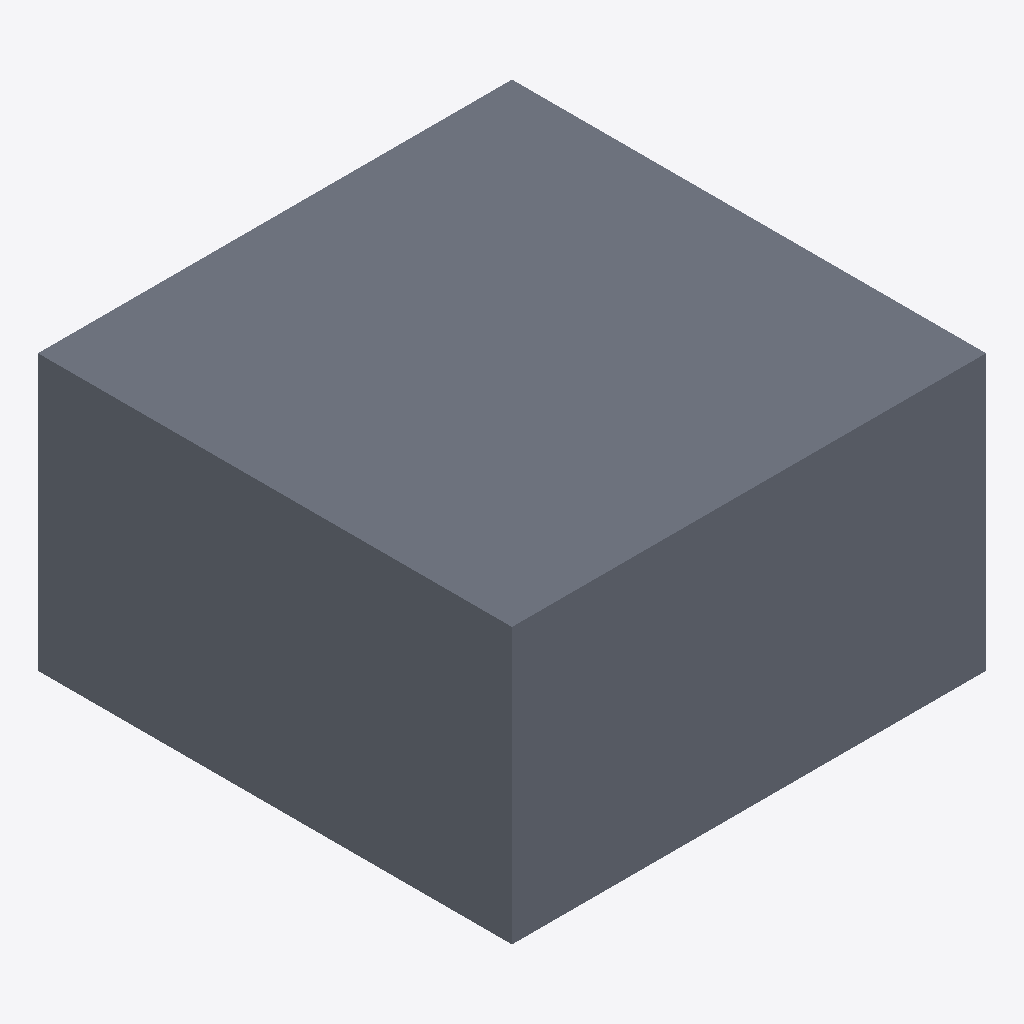
Isometric view of an IFC building model (IFC-SPF (STEP), schema IFC4, length unit metre), seen from the south-west, elements coloured by IFC class: 1 slab (grey).
Extent 1000.0 m × 1000.0 m × 580.0 m (x, y, z). Storeys (1): Default Level at 0.00 m. Elements (1): 1 IfcSlab.

HEADER;
FILE_DESCRIPTION(('ViewDefinition [ReferenceView_V1.2]'),'2;1');
FILE_NAME('C:\\Users\\panz\\Implenia AG\\Innosuisse - Intelligent Configurator - Dokumente','2024-09-19T16:39:50',('panz'),('ZHAW'),'ggIFC v24.7.17.7 by Geometry Gym Pty Ltd built 2','ggRhinoIFC v24.7.17.7 - Rhino7 Grasshopper3d Plu','None');
FILE_SCHEMA(('IFC4'));
ENDSEC;
DATA;
#11=IFCPROJECT('21O$h_V1XCvRI4bqO5ntMd',$,'IMPLENIA X ZHAW','Industrialized Construction',$,'IMPLENIA X ZHAW','2D',(#555),#12);
#15=IFCSITE('15EXa66Cz0rvfIWT3OznoO',$,'Default Implenia Site','A Potential Site',$,#170,$,$,.ELEMENT.,$,$,0.0,'Parcel Number',$);
#175=IFCBUILDING('05gkfKFs5C6Qal09I7Tlog',$,'Implenia_Default',$,'Implenia_Default',#191,$,'Implenia Industrialized Construction Building',$,$,$,#180);
#198=IFCBUILDINGSTOREY('2vFhGjl7z6YvmwjWK_W5X3',$,'Default Level',$,$,#197,$,$,$,0.0);
#253=IFCSLAB('2DUTGZdpPD2B_UkF$PJ0Fo',$,'SLA_35_STD_CTS','Floor 2D area attic storey terrace 240CLT',$,#271,#269,$,$);
ENDSEC;
